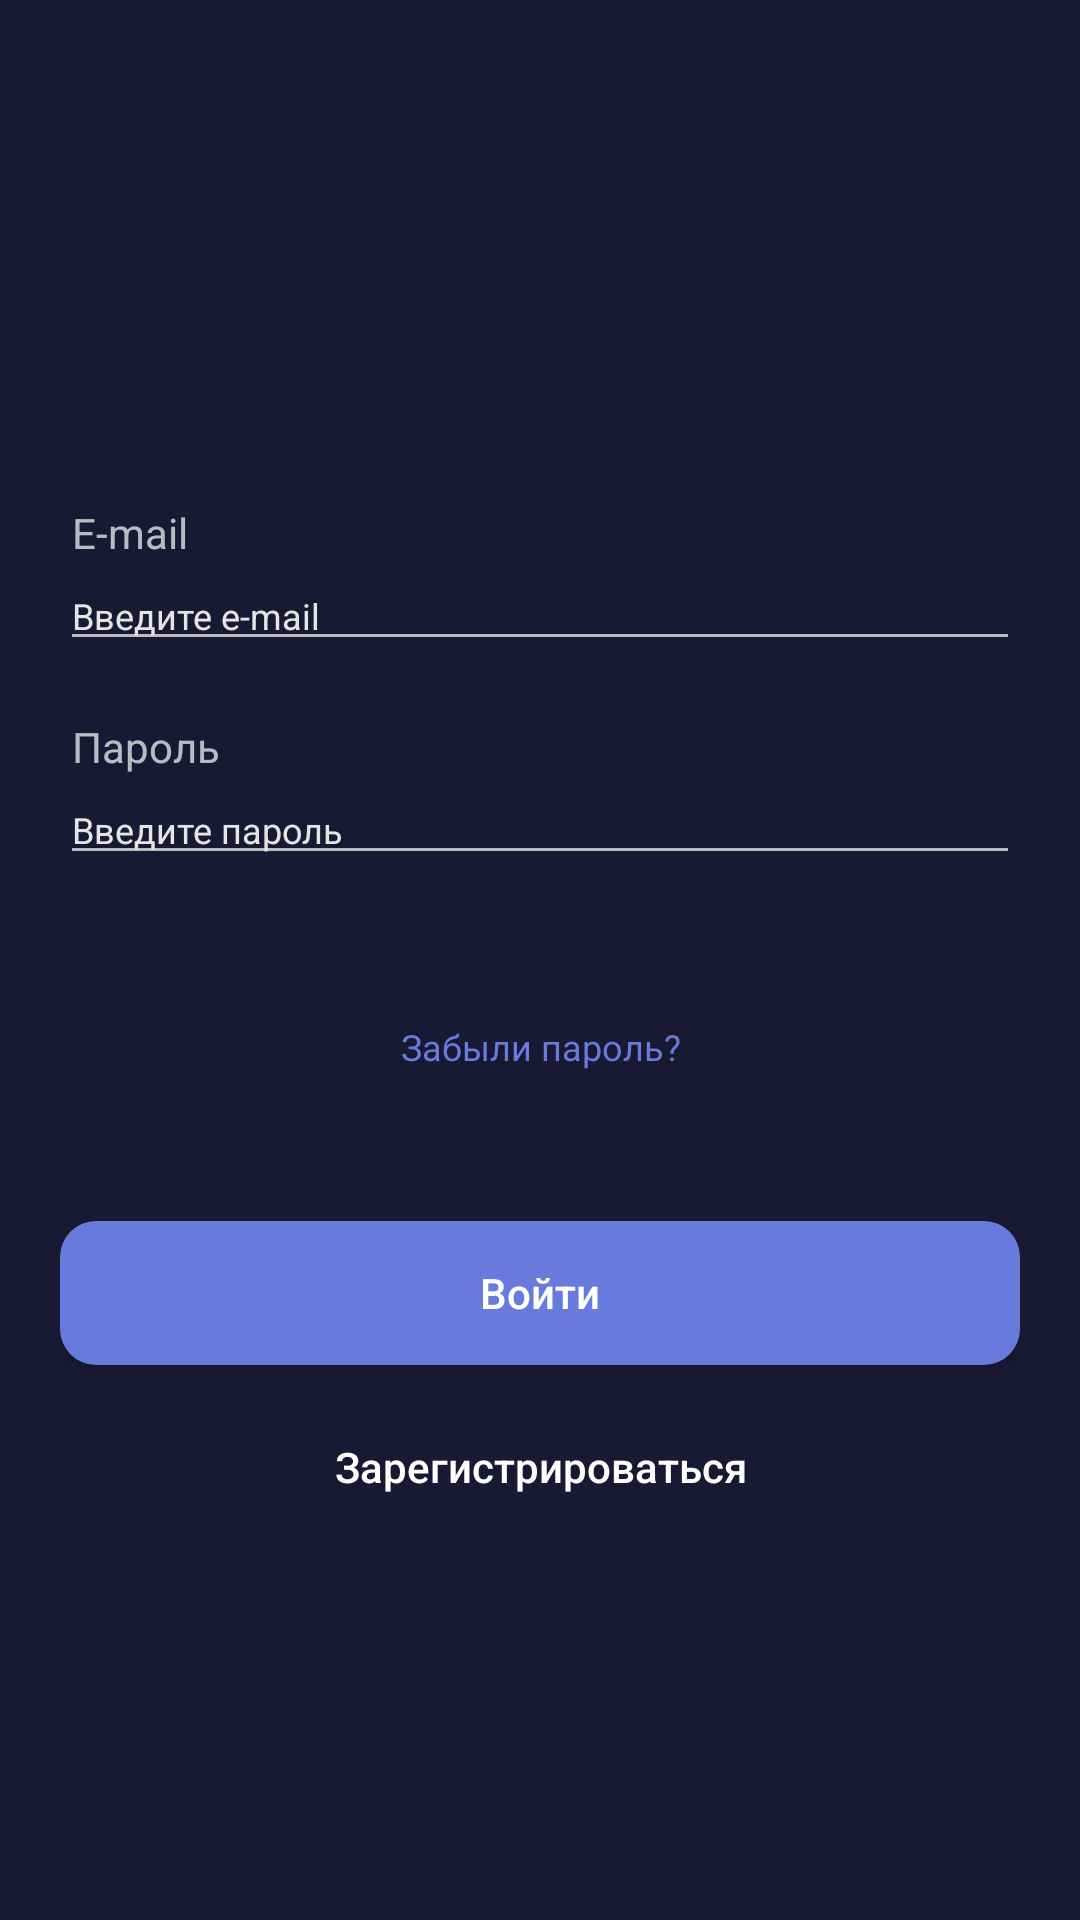

Produce the Android XML layout that renders to this screen, including the resource entries it uses.
<!-- AndroidManifest.xml: application theme Theme.AppCompat.NoActionBar -->
<!-- res/layout/activity_main.xml -->
<?xml version="1.0" encoding="utf-8"?>

<androidx.constraintlayout.widget.ConstraintLayout xmlns:android="http://schemas.android.com/apk/res/android"
    xmlns:app="http://schemas.android.com/apk/res-auto"
    xmlns:tools="http://schemas.android.com/tools"
    android:layout_width="match_parent"
    android:layout_height="match_parent"
    android:background="@color/app_main_color"
    android:paddingLeft="20dp"
    android:paddingRight="20dp"
    tools:context=".MainActivity">

    <androidx.constraintlayout.widget.Guideline
        android:id="@+id/main_guideline"
        android:layout_width="wrap_content"
        android:layout_height="wrap_content"
        android:orientation="horizontal"
        app:layout_constraintGuide_percent="0.2" />

    <LinearLayout
        android:id="@+id/main_linearLayout"
        android:layout_width="0dp"
        android:layout_height="0dp"
        android:layout_marginBottom="20dp"
        android:orientation="vertical"
        app:layout_constraintBottom_toBottomOf="parent"
        app:layout_constraintEnd_toEndOf="parent"
        app:layout_constraintStart_toStartOf="parent"
        app:layout_constraintTop_toTopOf="@+id/main_guideline">

        <LinearLayout
            android:id="@+id/email_linearlayout"
            android:layout_width="match_parent"
            android:layout_height="wrap_content"
            android:layout_marginTop="40dp"
            android:orientation="vertical">

            <TextView
                android:id="@+id/email"
                android:layout_width="match_parent"
                android:layout_height="wrap_content"
                android:layout_marginStart="4dp"
                android:layout_marginLeft="4dp"
                android:text="@string/email" />

            <EditText
                android:id="@+id/email_editText"
                android:layout_width="match_parent"
                android:layout_height="wrap_content"
                android:ems="10"
                android:hint="@string/add_email"
                android:inputType="textEmailAddress"
                android:textColor="@color/app_white"
                android:textColorHint="@color/app_light_purple"
                android:textSize="12sp" />

            <TextView
                android:id="@+id/wrong_email_textView"
                android:layout_width="match_parent"
                android:layout_height="wrap_content"
                android:text="@string/wrong_email"
                android:textColor="@color/app_light_red"
                android:visibility="invisible" />
        </LinearLayout>

        <LinearLayout
            android:id="@+id/password_linearlayout"
            android:layout_width="match_parent"
            android:layout_height="wrap_content"
            android:orientation="vertical">

            <TextView
                android:id="@+id/password"
                android:layout_width="match_parent"
                android:layout_height="wrap_content"
                android:layout_marginStart="4dp"
                android:layout_marginLeft="4dp"
                android:text="@string/password" />

            <EditText
                android:id="@+id/password_editText"
                android:layout_width="match_parent"
                android:layout_height="wrap_content"
                android:ems="10"
                android:hint="@string/add_password"
                android:inputType="textPassword"
                android:textColor="@color/app_white"
                android:textColorHint="@color/app_light_purple"
                android:textSize="12sp" />

            <TextView
                android:id="@+id/wrong_password_TextView"
                android:layout_width="match_parent"
                android:layout_height="wrap_content"
                android:text="@string/wrong_password"
                android:textColor="@color/app_light_red"
                android:visibility="invisible" />
        </LinearLayout>

        <TextView
            android:id="@+id/forgot_password_textView"
            android:layout_width="match_parent"
            android:layout_height="wrap_content"
            android:layout_marginTop="20dp"
            android:clickable="true"
            android:gravity="center"
            android:paddingTop="10dp"
            android:paddingBottom="10dp"
            android:text="@string/forgot_password"
            android:textColor="#687BDD"
            android:textSize="12sp" />

        <LinearLayout
            android:id="@+id/buttons_linearlayout"
            android:layout_width="match_parent"
            android:layout_height="wrap_content"
            android:layout_marginTop="40dp"
            android:orientation="vertical">

            <Button
                android:id="@+id/sign_in_button"
                android:layout_width="match_parent"
                android:layout_height="wrap_content"
                android:background="@drawable/main_button_style"
                android:text="@string/sign_in"
                android:textAllCaps="false" />

            <Button
                android:id="@+id/register_button"
                android:layout_width="match_parent"
                android:layout_height="wrap_content"
                android:layout_marginTop="10dp"
                android:background="@drawable/button_style"
                android:text="@string/register"
                android:textAllCaps="false" />
        </LinearLayout>

    </LinearLayout>

    <ImageView
        android:id="@+id/xcritical_main_imageView"
        android:layout_width="wrap_content"
        android:layout_height="wrap_content"
        android:layout_gravity="center"
        app:layout_constraintBottom_toTopOf="@+id/main_guideline"
        app:layout_constraintEnd_toEndOf="parent"
        app:layout_constraintStart_toStartOf="parent"
        app:layout_constraintTop_toTopOf="parent"
        app:srcCompat="@drawable/ic_frame" />
</androidx.constraintlayout.widget.ConstraintLayout>
<!-- resources referenced by this layout -->
<resources>
  <color name="app_light_red">#FF2A50</color>
  <color name="app_main_color">#1A1933</color>
  <color name="app_white">#E5E5E5</color>
  <!-- drawable button_style (drawable) -->
  <?xml version="1.0" encoding="utf-8"?>
  
  <shape xmlns:android="http://schemas.android.com/apk/res/android">
          <corners android:radius="50dip"></corners>
  </shape>
  <!-- drawable main_button_style (drawable) -->
  <?xml version="1.0" encoding="utf-8"?>
  
  <selector xmlns:android="http://schemas.android.com/apk/res/android">
      <item>
          <shape android:shape="rectangle"  >
              <corners android:radius="12dip" />
              <solid android:color="@color/app_blue"/>
          </shape>
      </item>
  </selector>
  <string name="add_email">Введите e-mail</string>
  <string name="add_password">Введите пароль</string>
  <string name="email">E-mail</string>
  <string name="forgot_password">Забыли пароль?</string>
  <string name="password">Пароль</string>
  <string name="register">Зарегистрироваться</string>
  <string name="sign_in">Войти</string>
  <string name="wrong_email">Неверный e-mail</string>
  <string name="wrong_password">Неверный пароль</string>
  <color name="app_blue">#687BDD</color>
</resources>
